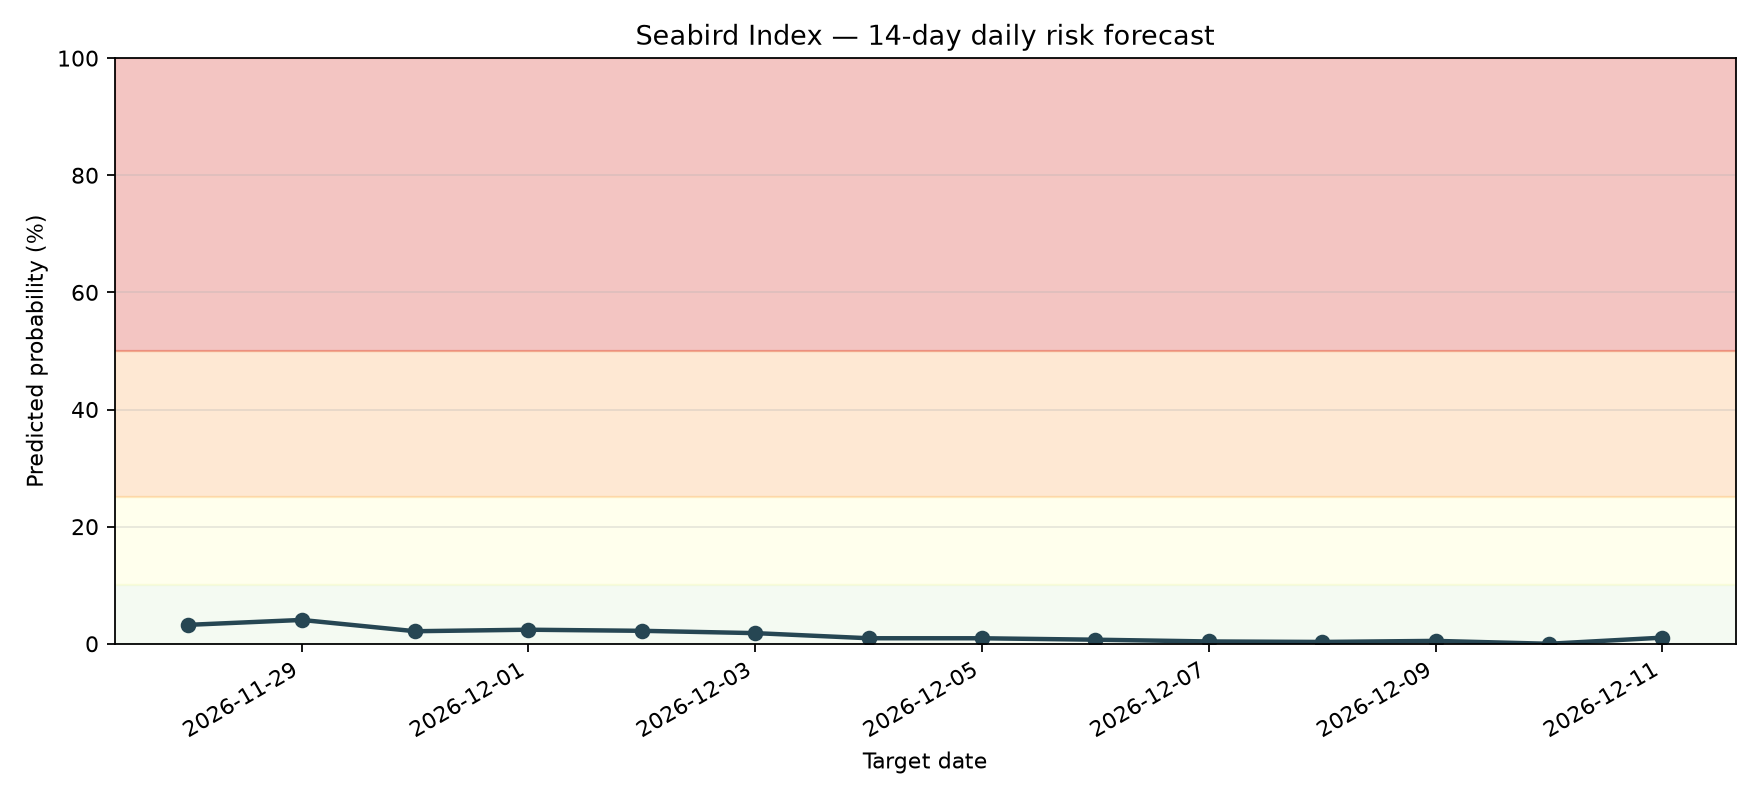

Source data for this figure (header and first rows):
date, probability, risk_level
2026-11-28, 0.03231, LOW
2026-11-29, 0.04069, LOW
2026-11-30, 0.02143, LOW
2026-12-01, 0.024, LOW
2026-12-02, 0.02213, LOW
2026-12-03, 0.01818, LOW
2026-12-04, 0.009444, LOW
2026-12-05, 0.009397, LOW
2026-12-06, 0.006952, LOW
2026-12-07, 0.003952, LOW
2026-12-08, 0.003119, LOW
2026-12-09, 0.004926, LOW
2026-12-10, 0.0, LOW
2026-12-11, 0.01044, LOW
